Run: headless pygame with SDL's dummy video driver; simulated clock (each Clock.tick advances the game by its frame time, no real sleeping); random seed 0; keys injected as events and as key.get_pressed() state; no mouse input.
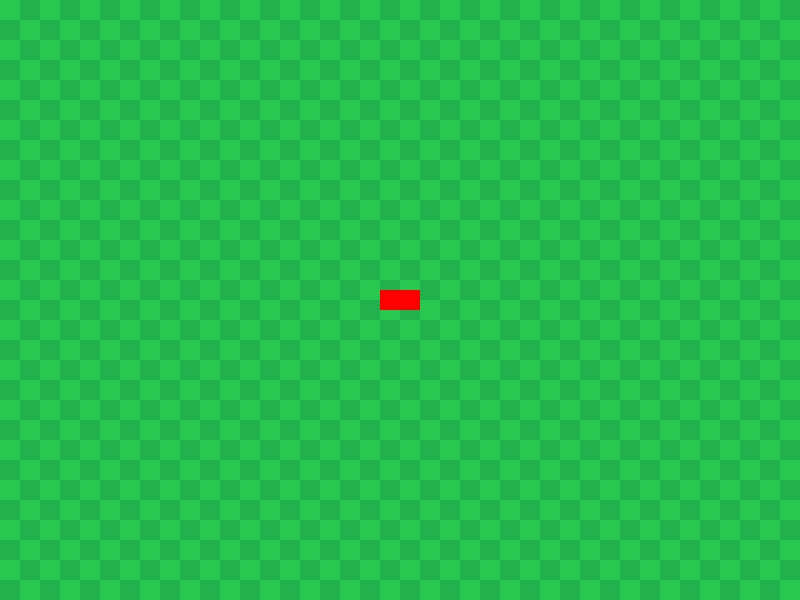
Frame 1 of 4 · flips 1–60 · no input
Frame 2 of 4 · flips 61–180 · tapped SPACE, RETURN · held RIGHT (→), D · screen unchanged from frame 1, image omitted
Frame 3 of 4 · flips 181–300 · held DOWN (↓), S · screen unchanged from frame 2, image omitted
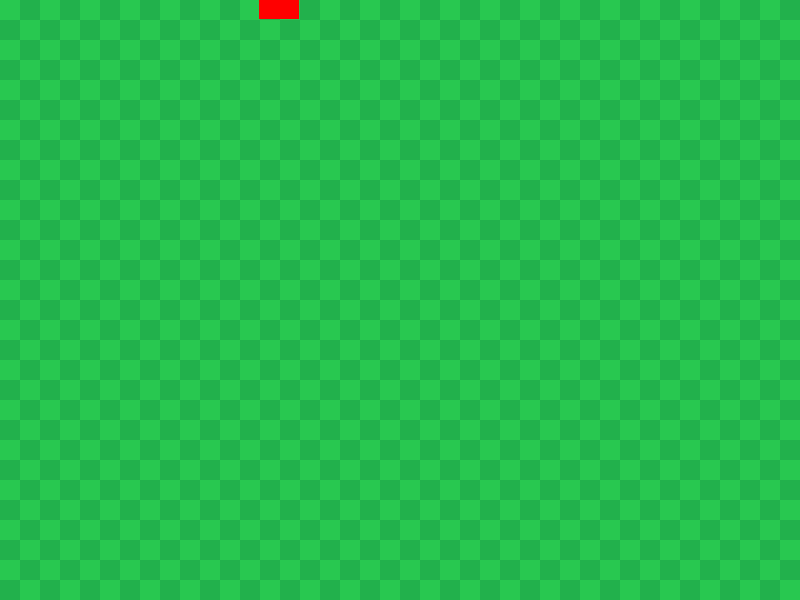
Frame 4 of 4 · flips 301–420 · held LEFT (←), A, UP (↑), W

The pygame program that drew these frames:

import pygame, sys, math

pygame.init()

WIDTH, HEIGHT = 800, 600
screen = pygame.display.set_mode((WIDTH, HEIGHT))
pygame.display.set_caption("Formula Insper – protótipo 01")
clock = pygame.time.Clock()

GRAY = (60, 60, 60)
GREEN1, GREEN2 = (34, 177, 76), (40, 200, 80)

class Player:
    def __init__(self, x, y, color):
        self.pos = pygame.Vector2(x, y)
        self.vel = pygame.Vector2(0, 0)
        self.angle = 0          # 0° aponta para a direita
        self.size = (40, 20)
        self.color = color
        self.acc = 0.4
        self.rot_speed = 3

    def update(self, keys):
        if keys[pygame.K_a]:
            self.angle += self.rot_speed
        if keys[pygame.K_d]:
            self.angle -= self.rot_speed
        if keys[pygame.K_w]:
            direction = pygame.Vector2(math.cos(math.radians(-self.angle)),
                                       math.sin(math.radians(-self.angle)))
            self.vel += direction * self.acc
        # atrito
        self.vel *= 0.98
        self.pos += self.vel

    def draw(self, surf):
        rect = pygame.Rect(0, 0, *self.size)
        rect.center = self.pos
        car = pygame.Surface(self.size)
        car.fill(self.color)
        rotated = pygame.transform.rotate(car, self.angle)
        surf.blit(rotated, rotated.get_rect(center=self.pos))

def draw_grass():
    cell = 20
    for y in range(0, HEIGHT, cell):
        for x in range(0, WIDTH, cell):
            col = GREEN1 if (x//cell + y//cell) % 2 else GREEN2
            pygame.draw.rect(screen, col, (x, y, cell, cell))

player = Player(WIDTH/2, HEIGHT/2, (255, 0, 0))

while True:
    for e in pygame.event.get():
        if e.type == pygame.QUIT:
            pygame.quit(); sys.exit()

    keys = pygame.key.get_pressed()
    player.update(keys)

    draw_grass()
    player.draw(screen)

    pygame.display.flip()
    clock.tick(60)
